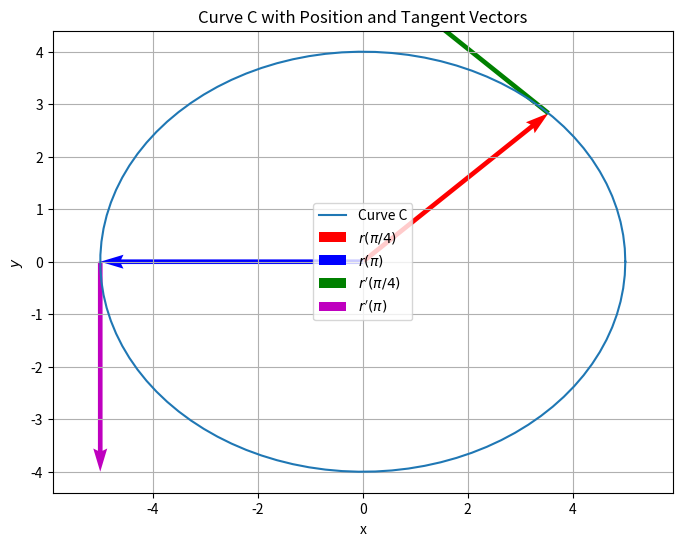

Recreate this plot in Python.
import numpy as np
import matplotlib.pyplot as plt

# Define the curve
t = np.linspace(0, 2 * np.pi, 100)
x = 5 * np.cos(t)
y = 4 * np.sin(t)

# Points of interest
t1 = np.pi / 4
t2 = np.pi

# Position vectors
r_t1 = np.array([5 * np.cos(t1), 4 * np.sin(t1)])
r_t2 = np.array([5 * np.cos(t2), 4 * np.sin(t2)])

# Tangent vectors
dr_t1 = np.array([-5 * np.sin(t1), 4 * np.cos(t1)])
dr_t2 = np.array([-5 * np.sin(t2), 4 * np.cos(t2)])

# Plot the curve
plt.figure(figsize=(8, 6))
plt.plot(x, y, label='Curve C')

# Plot position vectors
plt.quiver(0, 0, r_t1[0], r_t1[1], angles='xy', scale_units='xy', scale=1, color='r', label=f'$r(\\pi/4)$')
plt.quiver(0, 0, r_t2[0], r_t2[1], angles='xy', scale_units='xy', scale=1, color='b', label=f'$r(\\pi)$')

# Plot tangent vectors
plt.quiver(r_t1[0], r_t1[1], dr_t1[0], dr_t1[1], angles='xy', scale_units='xy', scale=1, color='g', label=f"$r'(\\pi/4)$")
plt.quiver(r_t2[0], r_t2[1], dr_t2[0], dr_t2[1], angles='xy', scale_units='xy', scale=1, color='m', label=f"$r'(\\pi)$")

# Add labels and legend
plt.xlabel('x')
plt.ylabel('$y$')
#plt.axhline(0, color='black', linewidth=5)
#plt.axvline(0, color='black', linewidth=0.5)
plt.grid(True)
plt.legend()
plt.title('Curve C with Position and Tangent Vectors')
plt.axis('equal')
plt.show()
